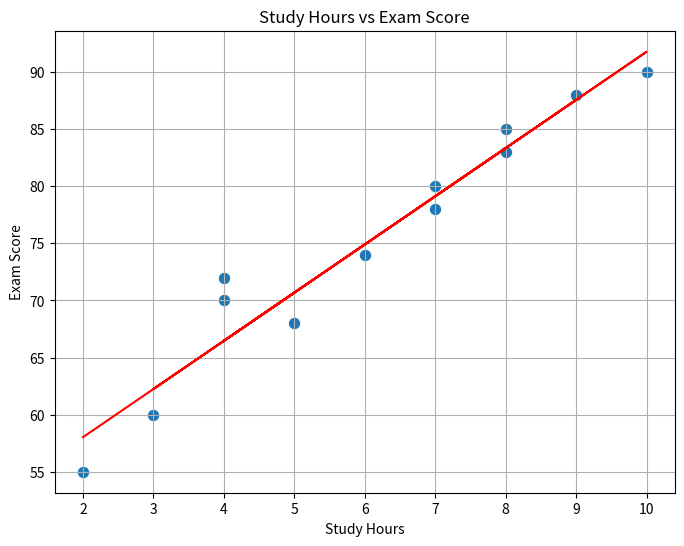
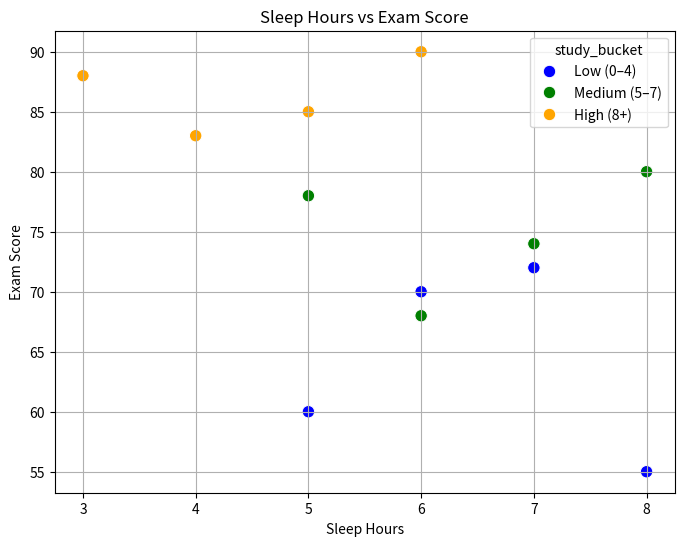

Write Python code to recreate these figures, in order.
import pandas as pd
import numpy as np
import matplotlib.pyplot as plt
import seaborn as sns

data = {
    "student": ["A","B","C","D","E","F","G","H","I","J","K","L"],
    "study_hours": [2,5,4,7,8,10,6,3,9,4,8,7],
    "sleep_hours": [8,6,7,5,4,6,7,5,3,6,5,8],
    "exam_score": [55,68,72,78,83,90,74,60,88,70,85,80]
}

df = pd.DataFrame(data)

# -------- Plot 1 --------
plt.figure(figsize=(8,6))
sns.scatterplot(data=df, x="study_hours", y="exam_score", s=80)

z = np.polyfit(df["study_hours"], df["exam_score"], 1)
p = np.poly1d(z)
plt.plot(df["study_hours"], p(df["study_hours"]), color="red")

plt.title("Study Hours vs Exam Score")
plt.xlabel("Study Hours")
plt.ylabel("Exam Score")
plt.grid(True)

plt.savefig("plot1.png")
plt.close()

# -------- Plot 2 --------
def bucket(hours):
    if hours <= 4:
        return "Low (0–4)"
    elif hours <= 7:
        return "Medium (5–7)"
    else:
        return "High (8+)"

df["study_bucket"] = df["study_hours"].apply(bucket)

plt.figure(figsize=(8,6))
sns.scatterplot(
    data=df,
    x="sleep_hours",
    y="exam_score",
    hue="study_bucket",
    palette={"Low (0–4)": "blue", "Medium (5–7)": "green", "High (8+)": "orange"},
    s=80
)

plt.title("Sleep Hours vs Exam Score")
plt.xlabel("Sleep Hours")
plt.ylabel("Exam Score")
plt.grid(True)

plt.savefig("plot2.png")
plt.close()
